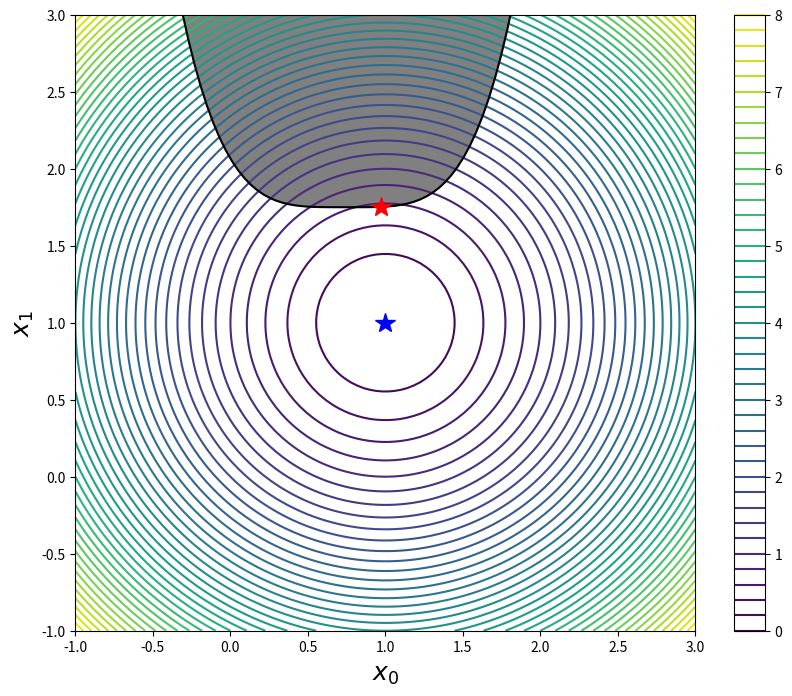

Python code for this plot:
from pylab import*
import numpy as np
from scipy import optimize
import matplotlib.pyplot as plt
import pandas as pd

def func_X_Y_to_XY(f, X, Y):
    """
    Wrapper for f(X, Y) -> f([X, Y])
    """
    s = np.shape(X)
    return f(np.vstack([X.ravel(), Y.ravel()])).reshape(*s)

# función a minimizar
def f(X):
    x, y = X
    return (x - 1)**2 + (y - 1)**2

# minimizo la función si restricciones
x_opt = optimize.minimize(f, (1, 1), method='BFGS').x

# el mínimo para las restricciones
bnd_x1, bnd_x2 = (2, 3), (0, 2)
x_cons_opt = optimize.minimize(f, np.array([1, 1]), method='L-BFGS-B',
bounds=[bnd_x1, bnd_x2]).x

# graficando la solución
"""fig, ax = plt.subplots(figsize=(10, 8))
x_ = y_ = np.linspace(-1, 3, 100)
X, Y = np.meshgrid(x_, y_)
c = ax.contour(X, Y, func_X_Y_to_XY(f, X, Y), 50)
ax.plot(x_opt[0], x_opt[1], 'b*', markersize=15)
ax.plot(x_cons_opt[0], x_cons_opt[1], 'r*', markersize=15)
bound_rect = plt.Rectangle((bnd_x1[0], bnd_x2[0]),
bnd_x1[1] - bnd_x1[0], bnd_x2[1] - bnd_x2[0],
facecolor="grey")
ax.add_patch(bound_rect)
ax.set_xlabel(r"$x_1$", fontsize=18)
ax.set_ylabel(r"$x_2$", fontsize=18)
plt.colorbar(c, ax=ax)
ax.set_title('Optimización con restricciones')
plt.show()
"""
#con restricciones tipo inecuacion
def g(X):
    return X[1] - 1.75 - (X[0] - 0.75)**4

def h(X):
    return X[0]+X[1]-5
# definimos el diccionario con la restricción
restriccion = dict(type='ineq', fun=g)
restriccioneq = dict(type='eq',fun=h)
# resolvemos
x_opt = optimize.minimize(f, (0, 0), method='BFGS').x
x_cons_opt = optimize.minimize(f, (0, 0), method='SLSQP',constraints=restriccion).x

# graficamos
ig, ax = plt.subplots(figsize=(10, 8))
x_ = y_ = np.linspace(-1, 3, 100)
X, Y = np.meshgrid(x_, y_)
c = ax.contour(X, Y, func_X_Y_to_XY(f, X, Y), 50)
ax.plot(x_opt[0], x_opt[1], 'b*', markersize=15)
ax.plot(x_, 1.75 + (x_-0.75)**4, 'k-', markersize=15)
ax.fill_between(x_, 1.75 + (x_-0.75)**4, 3, color='grey')
ax.plot(x_cons_opt[0], x_cons_opt[1], 'r*', markersize=15)
ax.set_ylim(-1, 3)
ax.set_xlabel(r"$x_0$", fontsize=18)
ax.set_ylabel(r"$x_1$", fontsize=18)
plt.colorbar(c, ax=ax)
plt.show()
